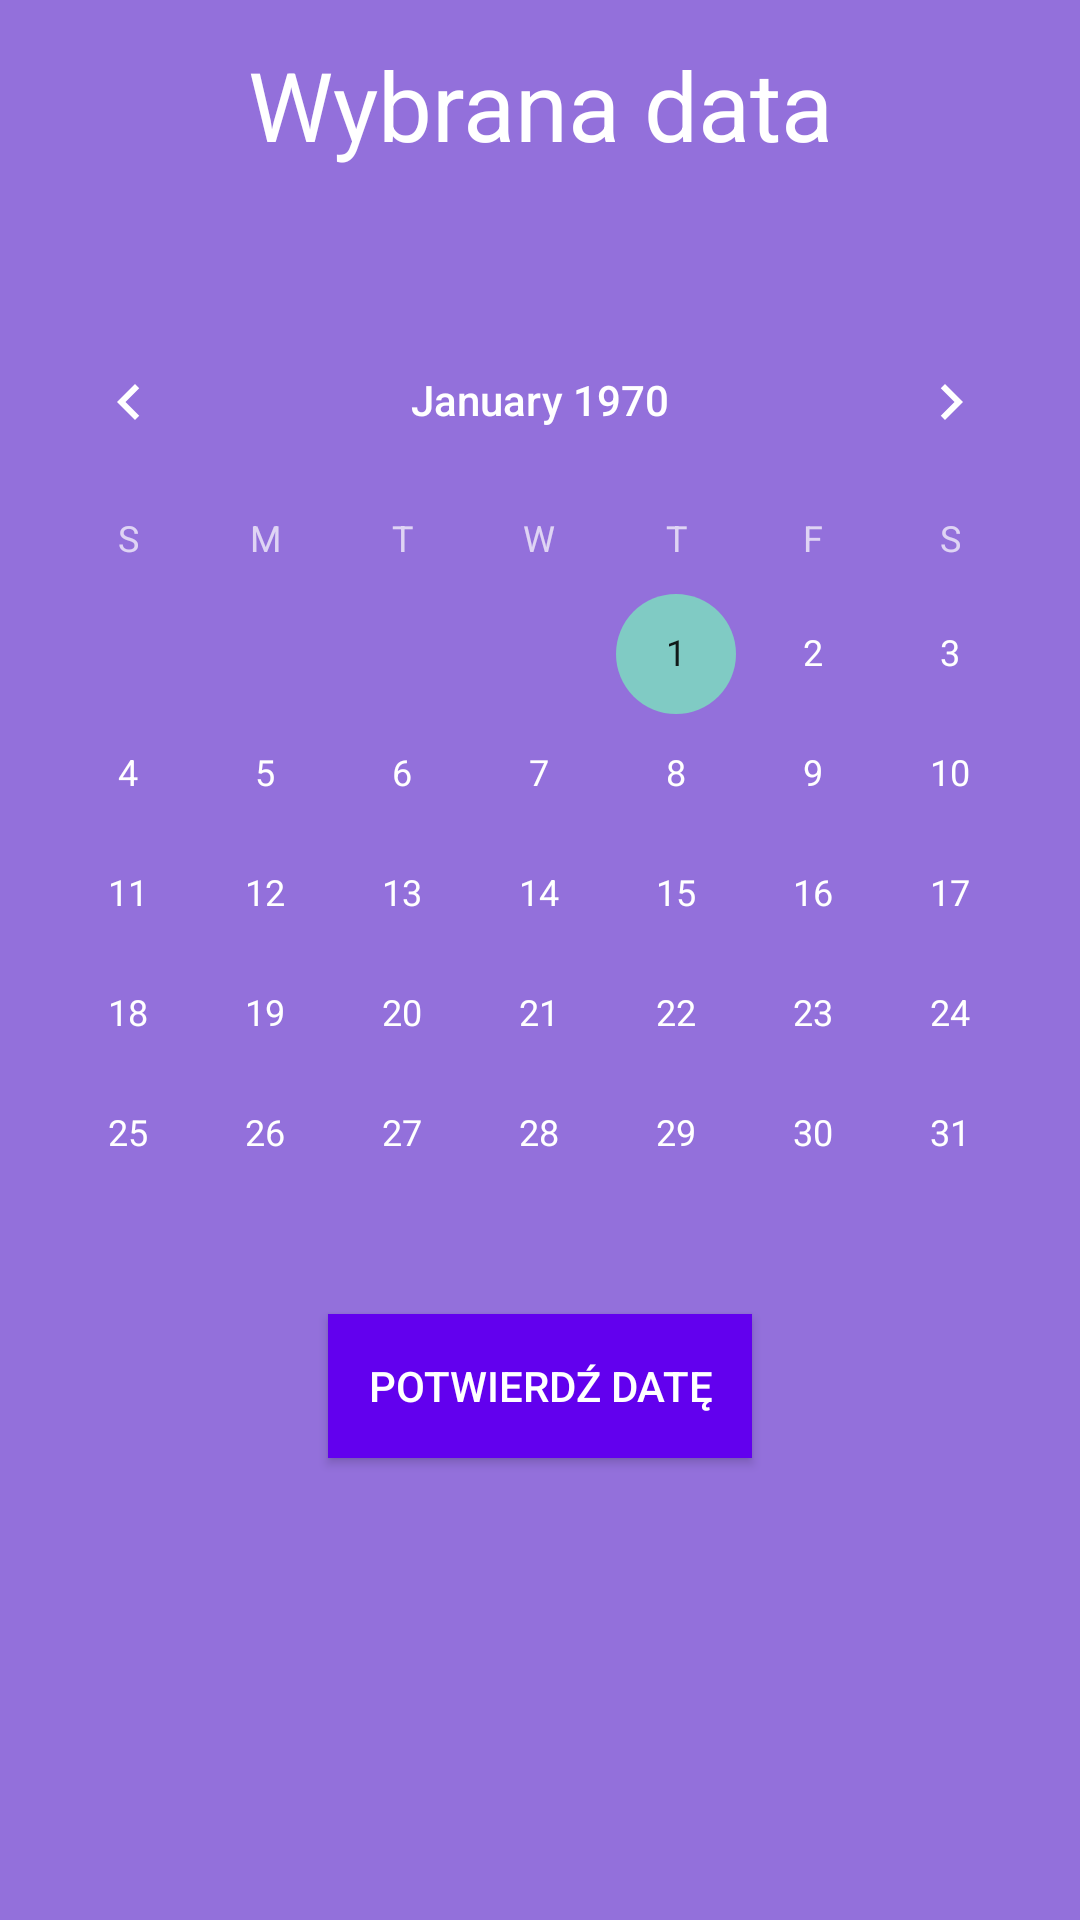

This screen was rendered from an Android layout file. Write that file and the resources it references.
<!-- AndroidManifest.xml: application theme AppTheme -->
<!-- res/layout/calendar_view.xml -->
<?xml version="1.0" encoding="utf-8"?>
<RelativeLayout xmlns:android="http://schemas.android.com/apk/res/android"
    android:layout_width="match_parent"
    android:layout_height="match_parent"
    xmlns:tools="http://schemas.android.com/tools"
    xmlns:app="http://schemas.android.com/apk/res-auto"
    tools:context=".Calendar"
    android:background="@color/colorBackground"
    >
    <CalendarView
        android:layout_width="match_parent"
        android:layout_height="wrap_content"
        android:background="@color/colorBackground"
        android:theme="@style/CalendarView"
        android:layout_gravity="center"
        android:layout_marginTop="100dp"
        android:id="@+id/calendar"/>

<TextView
    android:layout_width="match_parent"
    android:layout_height="wrap_content"
    android:text="Wybrana data"
    android:id="@+id/DateTV"
    android:textSize="32sp"
    android:textColor="#FFFF"
    android:padding="40px"
    android:gravity="center"/>

    <Button
        android:layout_width="wrap_content"
        android:layout_height="wrap_content"
        android:layout_below="@+id/calendar"
        android:layout_centerHorizontal="true"
        android:padding="40px"
        android:background="@color/colorPrimary"
        android:textColor="#FFFF"
        android:text="Potwierdź datę"
        android:id="@+id/EnterDateBT"
        />
</RelativeLayout>
<!-- resources referenced by this layout -->
<resources>
  <color name="colorBackground">#9370DB</color>
  <color name="colorPrimary">#6200EE</color>
  <style name="CalendarView" parent="Theme.AppCompat">
  
  
      </style>
  <style name="AppTheme" parent="Theme.AppCompat.Light.DarkActionBar">
          
          <item name="colorPrimary">@color/colorPrimary</item>
          <item name="colorPrimaryDark">@color/colorPrimaryDark</item>
          <item name="colorAccent">@color/colorAccent</item>
      </style>
  <color name="colorPrimaryDark">#3700B3</color>
  <color name="colorAccent">#03DAC5</color>
</resources>
